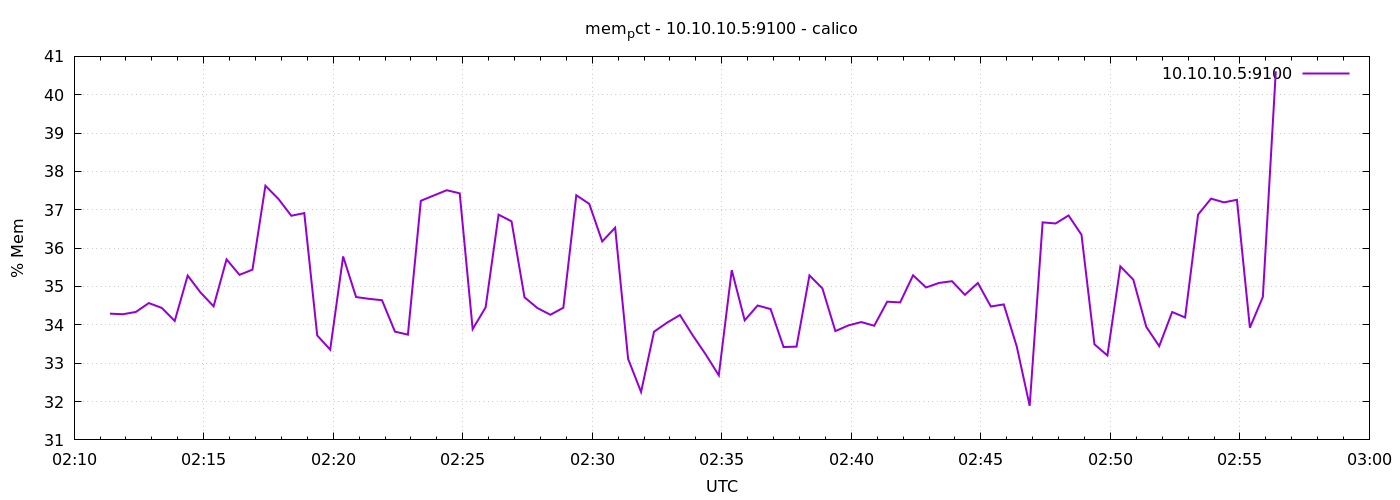

The table this chart was drawn from, first rows:
1778551883	34.29174210345188
1778551913	34.28
1778551943	34.34
1778551973	34.57
1778552003	34.44
1778552033	34.1
1778552063	35.28
1778552093	34.84
1778552123	34.48
1778552153	35.71
1778552183	35.3
1778552213	35.44
1778552243	37.63
1778552273	37.28
1778552303	36.84
1778552333	36.91
1778552363	33.72
1778552393	33.35
1778552423	35.78
1778552453	34.72
1778552483	34.68
1778552513	34.64
1778552543	33.82
1778552573	33.74
1778552603	37.24
1778552633	37.37
1778552663	37.51
1778552693	37.43
1778552723	33.89
1778552753	34.46
1778552783	36.87
1778552813	36.7
1778552843	34.72
1778552873	34.44
1778552903	34.26
1778552933	34.45
1778552963	37.38
1778552993	37.15
1778553023	36.17
1778553053	36.53
1778553083	33.11
1778553113	32.25
1778553143	33.82
1778553173	34.06
1778553203	34.26
1778553233	33.72
1778553263	33.22
1778553293	32.68
1778553323	35.43
1778553353	34.12
1778553383	34.5
1778553413	34.41
1778553443	33.42
1778553473	33.43
1778553503	35.29
1778553533	34.95
1778553563	33.84
1778553593	33.98
1778553623	34.07
1778553653	33.98
1778553683	34.6
... 30 more rows
